The GitHub repository Kuroi042/Leaffliction contains a labelled image folder "AppleBalanced" with 3 categories: apple black rot, apple rust, apple scab. Examples follow, each with its label.

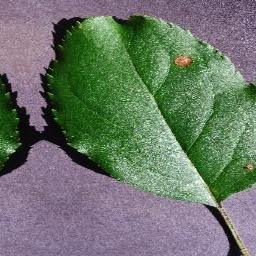
Label: apple black rot

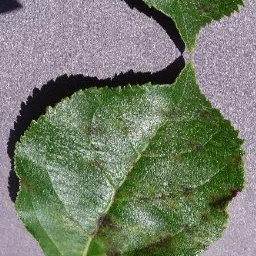
Label: apple scab

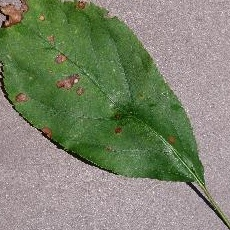
Label: apple black rot

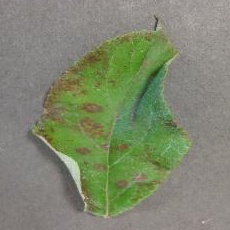
Label: apple rust

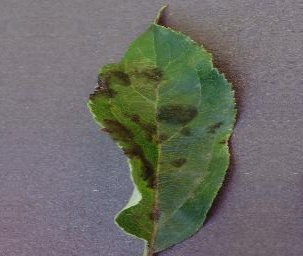
Label: apple scab

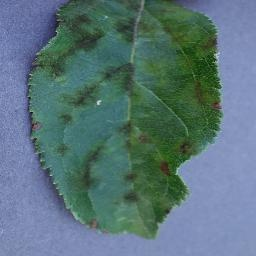
Label: apple scab
